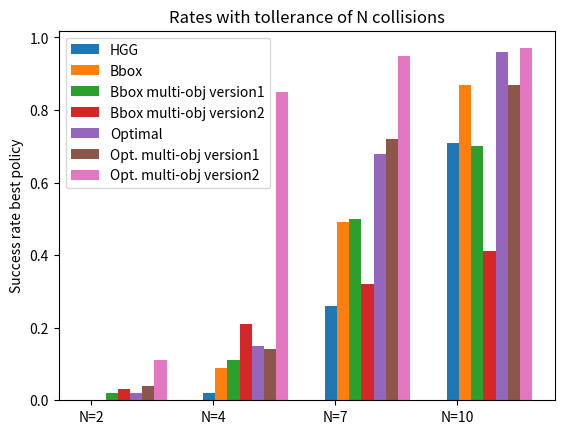

Reproduce this figure in Python.
import numpy as np
import matplotlib.pyplot as plt

if __name__ == '__main__':

    N = 4
    #hgg_rates = (0., 0.01, 0.2, 0.78)
    #bbox_rates = (0., 0.08, 0.58, 0.78)
    #optimal_rates = (0., 0.11, 0.71, 0.96)
    hgg_rates = (0., 0.02, 0.26, 0.71)
    bbox_rates = (0., 0.09, 0.49, 0.87)
    bbox_self_v1_rates = (0.02, 0.11, 0.5, 0.7)
    bbox_self_v2_rates = (0.03, 0.21, 0.32, 0.41)
    optimal_rates = (0.02, 0.15, 0.68, 0.96)
    optimal_self_v1_rates = (0.04, 0.14, 0.72, 0.87)
    optimal_self_v2_rates = (0.11, 0.85, 0.95, 0.97)

    ind = np.arange(N)
    width = 0.1
    plt.bar(ind, hgg_rates, width, label='HGG')
    plt.bar(ind + width, bbox_rates, width, label='Bbox')
    plt.bar(ind + 2 * width, bbox_self_v1_rates, width, label='Bbox multi-obj version1')
    plt.bar(ind + 3 * width, bbox_self_v2_rates, width, label='Bbox multi-obj version2')
    plt.bar(ind + 4 * width, optimal_rates, width, label='Optimal')
    plt.bar(ind + 5 * width, optimal_self_v1_rates, width, label='Opt. multi-obj version1')
    plt.bar(ind + 6 * width, optimal_self_v2_rates, width, label='Opt. multi-obj version2')

    plt.ylabel('Success rate best policy')
    plt.title('Rates with tollerance of N collisions')

    plt.xticks(ind + width / 3, ('N=2', 'N=4', 'N=7', 'N=10'))
    plt.legend(loc='best')
    plt.savefig('comparison_all.png')
    plt.close()
